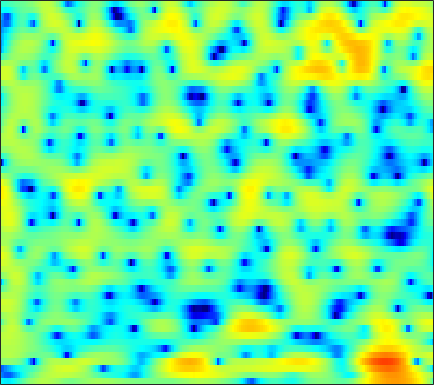

Data behind this chart, as committed beside it:
-6.369, -7.0053, -7.6144, -7.7914, -7.5945, -6.9606, -6.0323, -5.2174, -4.094, -2.9828, -1.9611, -1.2579, -0.40258, 0.34013, 0.82508, 1.3776, 1.8284, 2.0969, 2.3563, 2.5056, 2.5562, 2.531, 2.423, 2.2251
-12.91, -13.98, -15.04, -15.41, -15.09, -13.94, -12.26, -10.89, -9.088, -7.393, -5.85, -4.799, -3.53, -2.394, -1.627, -0.7125, 0.08797, 0.6175, 1.237, 1.766, 2.207, 2.485, 2.786, 3.016
-15.35, -14.46, -12.75, -11.13, -10.1, -8.886, -7.845, -7.159, -6.358, -5.676, -5.102, -4.728, -4.27, -3.791, -3.385, -2.753, -2.013, -1.402, -0.5502, 0.2988, 1.102, 1.654, 2.309, 2.868
0.6408, 0.6478, 0.6853, 0.7045, 0.6819, 0.5728, 0.333, 0.0375, -0.5284, -1.345, -2.522, -3.74, -6.069, -9.814, -14.62, -20.59, -11.32, -7.364, -3.966, -1.681, -0.08575, 0.7945, 1.637, 2.173
2.209, 2.431, 2.63, 2.725, 2.729, 2.651, 2.46, 2.244, 1.868, 1.414, 0.8988, 0.4857, -0.07211, -0.5883, -0.8989, -1.175, -1.265, -1.229, -1.107, -0.9737, -0.9162, -0.9597, -1.18, -1.64
2.26, 2.427, 2.575, 2.644, 2.649, 2.604, 2.495, 2.372, 2.149, 1.868, 1.541, 1.271, 0.8896, 0.4974, 0.2035, -0.1949, -0.5988, -0.9129, -1.356, -1.834, -2.364, -2.791, -3.417, -4.119
2.791, 2.866, 2.928, 2.94, 2.911, 2.828, 2.696, 2.562, 2.331, 2.044, 1.709, 1.427, 1.015, 0.5684, 0.2083, -0.3128, -0.8866, -1.366, -2.062, -2.836, -3.692, -4.371, -5.313, -6.245
2.924, 3.054, 3.211, 3.316, 3.331, 3.256, 3.072, 2.872, 2.533, 2.127, 1.673, 1.322, 0.8478, 0.3786, 0.03052, -0.4479, -0.9568, -1.389, -2.072, -2.947, -4.11, -5.225, -7.13, -9.714
1.266, 1.973, 2.781, 3.358, 3.61, 3.689, 3.446, 3.061, 2.281, 1.225, -0.03107, -1, -2.086, -2.603, -2.548, -2.077, -1.487, -1.143, -0.8942, -0.9287, -1.272, -1.73, -2.603, -3.705
-3.046, -0.7784, 1.186, 2.329, 2.8, 2.999, 2.715, 2.169, 0.9506, -0.9265, -3.699, -6.655, -12.48, -14.96, -10.46, -6.129, -3.468, -2.137, -0.9209, -0.1243, 0.3944, 0.6358, 0.81, 0.8529
0.7339, 1.308, 1.98, 2.414, 2.56, 2.51, 2.174, 1.737, 0.9218, -0.1144, -1.27, -2.122, -3.082, -3.699, -3.878, -3.763, -3.392, -3.004, -2.393, -1.758, -1.137, -0.7195, -0.2384, 0.125
3.389, 3.497, 3.588, 3.619, 3.552, 3.291, 2.846, 2.399, 1.657, 0.7365, -0.3809, -1.338, -2.743, -4.264, -5.471, -7.019, -8.042, -8.088, -7.097, -5.549, -4.03, -3.059, -2.013, -1.252
3.844, 3.915, 3.939, 3.877, 3.767, 3.514, 3.116, 2.707, 1.998, 1.078, -0.07689, -1.133, -2.858, -5.071, -7.196, -10.89, -15.23, -15.47, -11.37, -7.879, -5.423, -4.047, -2.684, -1.751
1.999, 2.173, 2.405, 2.57, 2.644, 2.674, 2.563, 2.362, 1.93, 1.326, 0.5613, -0.1165, -1.143, -2.224, -2.995, -3.87, -4.479, -4.639, -4.385, -3.814, -3.119, -2.559, -1.838, -1.235
-2.456, -1.725, -0.5135, 0.6308, 1.323, 1.986, 2.345, 2.436, 2.324, 1.967, 1.396, 0.8507, 0.01016, -0.9064, -1.589, -2.4, -2.965, -3.183, -3.169, -2.844, -2.295, -1.815, -1.186, -0.6057
-11.01, -5.974, -2.132, 0.2883, 1.555, 2.672, 3.289, 3.492, 3.459, 3.077, 2.36, 1.613, 0.3175, -1.376, -2.939, -5.372, -7.769, -8.753, -7.994, -5.952, -3.957, -2.725, -1.448, -0.5202
0.1878, 0.6905, 1.587, 2.447, 2.963, 3.452, 3.711, 3.726, 3.51, 3.034, 2.273, 1.488, 0.1208, -1.673, -3.363, -6.185, -9.272, -10.62, -9.509, -7.029, -4.96, -3.818, -2.693, -1.94
2.929, 3.016, 3.158, 3.265, 3.264, 3.196, 3.046, 2.853, 2.492, 2.042, 1.492, 0.9969, 0.2426, -0.5936, -1.264, -2.168, -2.911, -3.339, -3.743, -3.9, -3.975, -4.074, -4.232, -4.378
4.229, 4.179, 3.951, 3.58, 3.241, 2.695, 2.064, 1.609, 1.085, 0.6825, 0.4282, 0.3231, 0.2176, 0.08715, -0.04697, -0.3061, -0.714, -1.089, -1.691, -2.523, -3.625, -4.647, -6.376, -8.424
5.212, 5.018, 4.482, 3.636, 2.801, 1.327, -0.5464, -2.105, -3.942, -4.495, -3.483, -2.342, -0.9553, 0.05557, 0.5755, 0.9921, 1.053, 0.9139, 0.4707, -0.3564, -1.57, -2.794, -5.069, -8.236
3.954, 3.756, 3.256, 2.362, 1.364, -0.4369, -2.999, -5.667, -10.11, -11.36, -7.424, -4.898, -2.549, -0.9683, -0.1579, 0.5364, 0.9366, 1.04, 0.9436, 0.6762, 0.2152, -0.2297, -0.8207, -1.375
1.897, 1.966, 1.86, 1.471, 1.007, 0.2339, -0.6943, -1.385, -2.103, -2.47, -2.405, -2.151, -1.706, -1.229, -0.9103, -0.5904, -0.3341, -0.2102, -0.1283, -0.08734, -0.1209, -0.1671, -0.1977, -0.2105
1.313, 1.72, 1.974, 2.009, 1.913, 1.595, 1.162, 0.7876, 0.234, -0.2858, -0.7723, -1.095, -1.424, -1.665, -1.761, -1.756, -1.699, -1.604, -1.417, -1.268, -1.105, -0.9758, -0.8484, -0.6718
2.215, 2.803, 3.318, 3.551, 3.544, 3.315, 2.863, 2.371, 1.533, 0.503, -0.7021, -1.686, -3.005, -4.124, -4.664, -4.829, -4.501, -4.093, -3.544, -3.1, -2.77, -2.595, -2.41, -2.224
3.54, 4.177, 4.779, 5.045, 5.016, 4.742, 4.128, 3.459, 2.27, 0.6389, -1.49, -3.589, -7.409, -13.36, -19.59, -15.07, -10.07, -7.977, -6.464, -5.72, -5.629, -5.896, -6.354, -6.828
4.045, 4.637, 5.126, 5.282, 5.201, 4.833, 4.158, 3.473, 2.299, 0.8072, -0.9979, -2.567, -4.843, -7.006, -8.123, -8.388, -7.864, -7.422, -7.157, -7.375, -8.339, -9.668, -12.69, -19.27
4.441, 4.809, 5.008, 4.919, 4.697, 4.152, 3.429, 2.729, 1.67, 0.4988, -0.7611, -1.675, -2.873, -3.888, -4.533, -5.222, -5.672, -6.026, -6.433, -7.092, -7.86, -8.568, -9.624, -10.23
5.622, 5.608, 5.38, 4.907, 4.381, 3.516, 2.451, 1.576, 0.3277, -0.931, -2.131, -2.969, -3.912, -4.672, -5.075, -5.492, -5.781, -5.944, -6.259, -6.66, -7.215, -7.685, -8.287, -8.618
7.172, 6.805, 6.107, 5.12, 4.172, 2.692, 0.8857, -0.5334, -2.577, -4.505, -6.218, -7.338, -8.43, -9.081, -9.033, -8.44, -7.627, -6.973, -6.515, -6.343, -6.882, -7.687, -9.71, -13.47
7.393, 6.822, 5.777, 4.367, 3.049, 0.8021, -2.059, -4.802, -9.321, -14.41, -16.74, -16.78, -18.32, -24.37, -26.84, -16.17, -10.85, -8.396, -6.284, -5.09, -4.651, -4.749, -5.286, -6.053
5.338, 4.763, 3.738, 2.476, 1.265, -0.694, -3.252, -5.576, -9.292, -12.92, -14.35, -13.79, -13.07, -12.36, -11.53, -9.588, -7.383, -5.873, -4.172, -2.939, -2.016, -1.532, -0.993, -0.5284
1.925, 1.493, 0.9758, 0.3769, -0.1237, -0.9321, -1.861, -2.646, -3.647, -4.502, -5.01, -5.192, -5.113, -4.776, -4.366, -3.664, -2.848, -2.226, -1.418, -0.707, -0.08266, 0.3329, 0.7998, 1.23
-3.705, -3.739, -3.103, -2.364, -1.827, -1.351, -1.037, -0.9557, -0.9023, -0.9251, -0.9206, -0.9151, -0.8247, -0.6865, -0.5164, -0.2876, -0.003774, 0.2057, 0.4901, 0.753, 0.9817, 1.141, 1.315, 1.47
-34.19, -14.59, -7.885, -4.518, -2.861, -1.338, -0.3155, 0.2271, 0.7346, 1.069, 1.27, 1.375, 1.452, 1.482, 1.479, 1.438, 1.358, 1.283, 1.153, 1.016, 0.8617, 0.748, 0.6276, 0.5149
-4.415, -4.147, -3.029, -1.714, -0.8004, 0.2433, 1.032, 1.502, 1.945, 2.24, 2.394, 2.443, 2.401, 2.267, 2.081, 1.769, 1.331, 0.9368, 0.3252, -0.3552, -1.016, -1.466, -1.911, -2.156
0.4579, 0.594, 0.8569, 1.266, 1.565, 1.953, 2.266, 2.437, 2.584, 2.638, 2.623, 2.544, 2.373, 2.085, 1.785, 1.226, 0.4553, -0.3008, -1.582, -3.214, -5.192, -6.727, -8.316, -8.328
2.055, 2.248, 2.473, 2.658, 2.752, 2.772, 2.692, 2.547, 2.311, 2.046, 1.817, 1.681, 1.544, 1.371, 1.187, 0.7308, -0.003887, -0.802, -2.314, -4.463, -7.679, -11.14, -18, -16.05
1.81, 2.269, 2.843, 3.13, 3.187, 2.966, 2.392, 1.753, 0.6287, -0.5486, -1.364, -1.403, -0.8556, -0.04757, 0.4271, 0.7702, 0.69, 0.3463, -0.4214, -1.567, -2.834, -3.771, -4.667, -4.855
-0.4744, 0.9809, 2.342, 3.139, 3.344, 3.139, 2.262, 1.081, -1.53, -6.298, -19.92, -14.35, -5.235, -1.445, 0.1563, 1.39, 1.867, 1.85, 1.445, 0.7126, -0.2386, -1.006, -1.895, -2.474
-2.234, -0.4682, 1.171, 2.282, 2.725, 2.922, 2.651, 2.128, 1.152, 0.01736, -0.7245, -0.6639, 0.06886, 1.027, 1.656, 2.112, 2.155, 1.898, 1.133, -0.05351, -1.784, -3.462, -6.084, -8.805
-2.171, -1.22, -0.04747, 0.944, 1.521, 2.067, 2.396, 2.478, 2.493, 2.422, 2.358, 2.349, 2.372, 2.381, 2.346, 2.12, 1.656, 1.116, 0.07185, -1.393, -3.351, -5.313, -8.702, -12.8
-3.618, -2.679, -1.452, -0.3578, 0.3985, 1.213, 1.838, 2.219, 2.552, 2.772, 2.882, 2.889, 2.831, 2.675, 2.451, 2.062, 1.494, 0.9356, 0.04802, -1.049, -2.317, -3.281, -4.562, -5.609
-6.601, -4.914, -2.963, -1.373, -0.3764, 0.7072, 1.534, 2.026, 2.502, 2.817, 2.989, 3.031, 2.974, 2.792, 2.568, 2.168, 1.641, 1.161, 0.4132, -0.4319, -1.37, -2.068, -2.985, -3.829
-7.713, -5.415, -2.995, -1.2, -0.1771, 0.9236, 1.734, 2.166, 2.614, 2.88, 3.012, 3.043, 2.975, 2.791, 2.607, 2.226, 1.734, 1.298, 0.5886, -0.2378, -1.148, -1.938, -3.049, -4.158
-3.04, -1.889, -0.5716, 0.5411, 1.186, 1.831, 2.265, 2.465, 2.611, 2.658, 2.641, 2.593, 2.509, 2.376, 2.221, 1.93, 1.516, 1.107, 0.4506, -0.3726, -1.382, -2.298, -3.748, -5.577
1.252, 1.747, 2.273, 2.639, 2.799, 2.77, 2.526, 2.251, 1.723, 1.235, 0.9039, 0.7935, 0.8387, 0.9751, 0.996, 0.9648, 0.733, 0.4137, -0.1442, -0.8363, -1.702, -2.411, -3.549, -5.122
3.736, 3.979, 4.181, 4.092, 3.84, 3.195, 2.089, 0.8866, -1.199, -3.757, -5.552, -5.206, -3.484, -1.921, -1.124, -0.7041, -0.8466, -1.222, -2.027, -2.898, -3.451, -3.586, -3.564, -3.4
3.732, 3.996, 4.157, 4.065, 3.749, 3.014, 1.778, 0.3512, -2.346, -6.304, -10.09, -8.806, -5.329, -3.067, -2.148, -1.922, -2.637, -3.817, -6.459, -10.78, -14.13, -11.31, -6.969, -3.975
0.9213, 1.382, 1.856, 2.176, 2.228, 2.116, 1.74, 1.287, 0.5122, -0.2463, -0.7573, -0.8834, -0.8754, -0.7992, -0.8941, -1.351, -2.313, -3.407, -5.369, -7.513, -8.557, -7.772, -5.696, -3.589
-3.932, -2.977, -1.74, -0.6187, 0.1041, 0.76, 1.182, 1.422, 1.568, 1.568, 1.492, 1.421, 1.282, 1.055, 0.7292, 0.2389, -0.4343, -1.048, -1.943, -2.751, -3.292, -3.466, -3.397, -3.022
-10.94, -8.09, -5.215, -3.058, -1.725, -0.3517, 0.6842, 1.268, 1.872, 2.274, 2.502, 2.562, 2.554, 2.383, 2.186, 1.767, 1.196, 0.6693, -0.1651, -1.189, -2.4, -3.446, -4.913, -6.03
-11.62, -9.21, -6.508, -4.308, -2.897, -1.277, 0.0129, 0.7482, 1.558, 2.167, 2.58, 2.759, 2.84, 2.78, 2.697, 2.404, 1.98, 1.544, 0.775, -0.3112, -1.862, -3.589, -7.035, -13.25
-10.91, -9.501, -7.477, -5.639, -4.439, -2.935, -1.623, -0.7721, 0.09933, 0.7252, 1.117, 1.299, 1.367, 1.358, 1.279, 1.225, 1.165, 1.096, 0.9093, 0.5696, 0.02576, -0.4876, -1.236, -1.776
-12.54, -11.13, -9.622, -8.102, -6.994, -5.4, -3.9, -2.904, -1.929, -1.352, -1.177, -1.289, -1.671, -2.201, -2.539, -2.454, -1.786, -1.044, -0.03897, 0.8036, 1.405, 1.771, 2.104, 2.337
-12.52, -13.47, -14.94, -14.49, -12.23, -8.983, -6.356, -4.874, -3.485, -2.808, -2.838, -3.421, -5.066, -8.361, -12.56, -15.82, -8.329, -4.645, -1.406, 0.7266, 2.188, 2.942, 3.648, 4.094
-10.62, -12.63, -15.89, -16.52, -13.47, -9.432, -6.544, -4.999, -3.578, -2.801, -2.612, -2.837, -3.67, -4.852, -5.603, -5.523, -3.847, -2.161, -0.09002, 1.573, 2.799, 3.449, 4.019, 4.295
-6.329, -6.721, -6.943, -6.681, -6.098, -5.109, -4.025, -3.309, -2.507, -1.919, -1.554, -1.378, -1.233, -1.074, -0.8593, -0.4096, 0.28, 0.8924, 1.746, 2.524, 3.126, 3.439, 3.62, 3.495
-4.207, -3.985, -3.711, -3.378, -3.088, -2.688, -2.283, -1.995, -1.661, -1.381, -1.121, -0.9264, -0.5859, -0.1822, 0.1735, 0.7493, 1.382, 1.859, 2.454, 2.934, 3.248, 3.336, 3.222, 2.795
